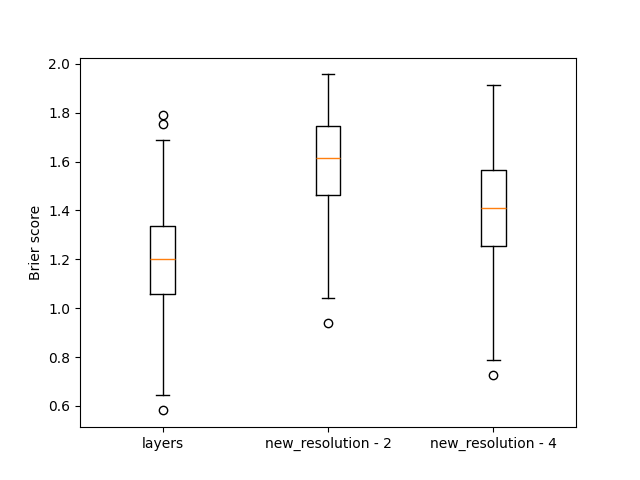

Values plotted in this chart, from the file beside it:
, layers, new_resolution - 2, new_resolution - 4
0, 1.478, 1.757, 1.362
1, 1.188, 1.601, 1.372
2, 1.005, 1.826, 1.779
3, 1.225, 1.842, 1.552
4, 1.174, 1.508, 1.075
5, 1.28, 1.562, 1.304
6, 1.201, 1.709, 1.472
7, 1.023, 1.057, 1.64
8, 0.9453, 1.659, 1.087
9, 1.152, 1.739, 1.529
10, 0.9025, 1.723, 1.064
11, 1.384, 1.868, 1.803
12, 1.212, 1.751, 1.495
13, 1.224, 1.878, 1.451
14, 1.317, 1.506, 1.346
15, 0.9422, 1.391, 1.043
16, 1.398, 1.462, 1.542
17, 1.224, 1.523, 1.304
18, 1.483, 1.437, 1.334
19, 1.06, 1.433, 1.195
20, 1.025, 1.596, 1.707
21, 1.094, 1.664, 1.012
22, 1.664, 1.785, 1.459
23, 0.7777, 1.615, 1.158
24, 1.05, 1.403, 1.206
25, 0.8758, 1.673, 1.385
26, 1.402, 1.585, 1.348
27, 1.79, 1.834, 1.578
28, 1.476, 1.85, 1.781
29, 1.06, 1.678, 1.49
30, 1.125, 1.671, 1.814
31, 1.176, 1.259, 1.696
32, 1.074, 1.745, 1.635
33, 1.089, 1.619, 1.551
34, 1.447, 1.649, 1.525
35, 1.471, 1.626, 1.741
36, 1.064, 1.78, 1.907
37, 1.059, 1.165, 1.22
38, 1.286, 1.317, 1.362
39, 0.7648, 1.731, 1.586
40, 1.246, 1.825, 1.544
41, 1.214, 1.403, 1.117
42, 1.394, 1.602, 1.324
43, 1.056, 1.639, 1.542
44, 1.225, 1.526, 0.9856
45, 1.688, 1.719, 1.397
46, 1.336, 1.754, 1.548
47, 1.334, 1.889, 1.262
48, 0.6437, 1.642, 0.7883
49, 1.229, 1.04, 1.215
50, 1.279, 1.557, 1.689
51, 1.46, 1.944, 1.535
52, 1.659, 1.875, 1.53
53, 1.007, 1.307, 1.43
54, 1.083, 1.43, 1.258
55, 1.405, 1.502, 1.196
56, 1.057, 1.471, 1.323
57, 1.215, 1.404, 1.156
58, 1.017, 1.306, 0.8573
59, 1.136, 1.262, 1.607
... 140 more rows
